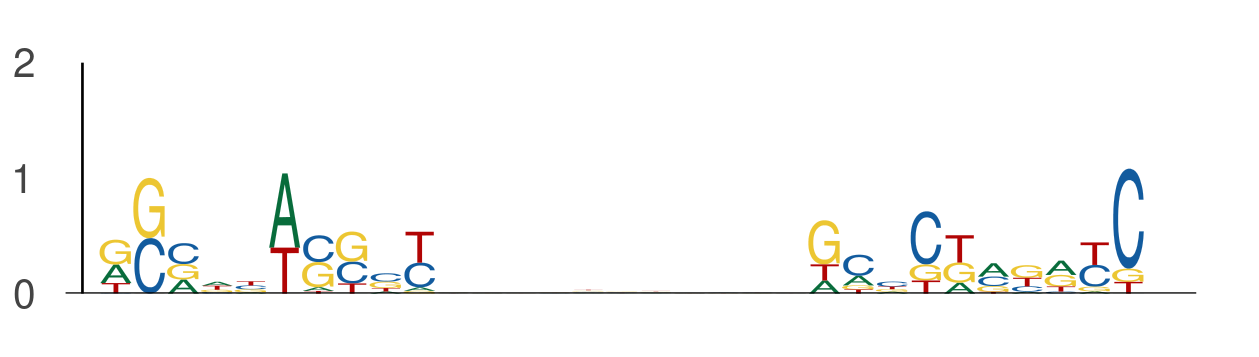

Source data for this figure (header and first rows):
seq_index, start_position, end_position, is_reversed_complement
1895, 124, 134, 0
1895, 145, 155, 0
6542, 114, 124, 0
6542, 135, 145, 0
4629, 61, 71, 0
4629, 82, 92, 0
2463, 110, 120, 0
2463, 131, 141, 0
10315, 39, 49, 0
10315, 60, 70, 0
4525, 50, 60, 0
4525, 71, 81, 0
1347, 35, 45, 0
1347, 56, 66, 0
1280, 116, 126, 0
1280, 137, 147, 0
7906, 85, 95, 0
7906, 106, 116, 0
7924, 51, 61, 0
7924, 72, 82, 0
4183, 52, 62, 0
4183, 73, 83, 0
12519, 68, 78, 0
12519, 89, 99, 0
7476, 30, 40, 0
7476, 51, 61, 0
1048, 15, 25, 0
1048, 36, 46, 0
8002, 18, 28, 0
8002, 39, 49, 0
10120, 47, 57, 0
10120, 68, 78, 0
11363, 20, 30, 0
11363, 41, 51, 0
3824, 29, 39, 0
3824, 50, 60, 0
2369, 113, 123, 0
2369, 134, 144, 0
7948, 69, 79, 0
7948, 90, 100, 0
10130, 63, 73, 0
10130, 84, 94, 0
12575, 51, 61, 0
12575, 72, 82, 0
1477, 101, 111, 0
1477, 122, 132, 0
2098, 78, 88, 0
2098, 99, 109, 0
6863, 60, 70, 0
6863, 81, 91, 0
5261, 66, 76, 0
5261, 87, 97, 0
4384, 85, 95, 0
4384, 106, 116, 0
345, 123, 133, 0
345, 144, 154, 0
3155, 77, 87, 0
3155, 98, 108, 0
10111, 52, 62, 0
10111, 73, 83, 0
... 432 more rows
